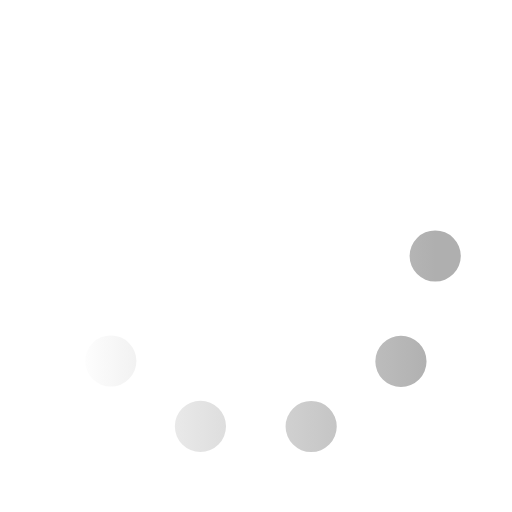
t = 0.00 s
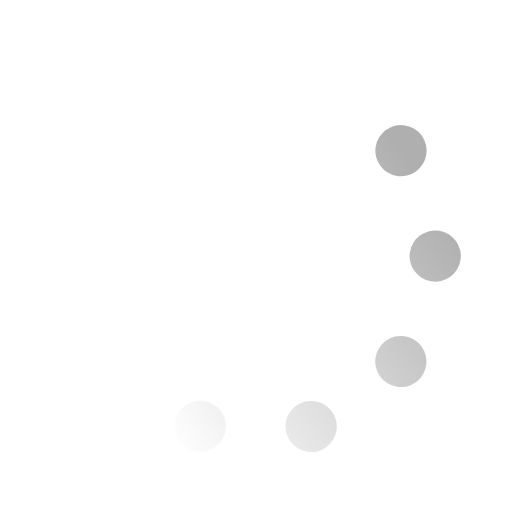
t = 0.33 s
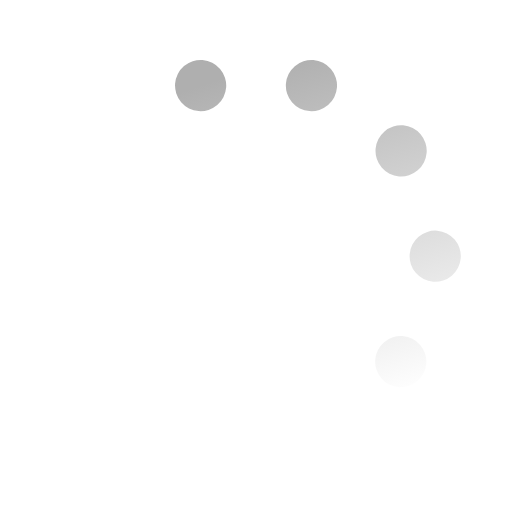
t = 0.67 s
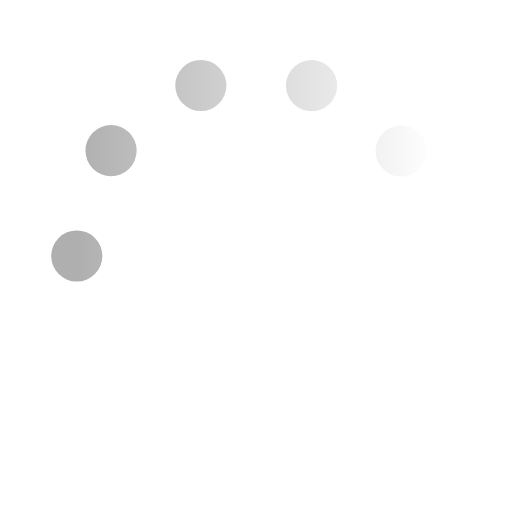
t = 1.00 s
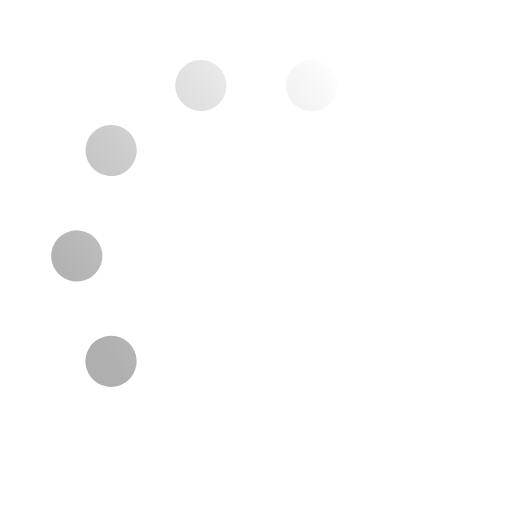
t = 1.33 s
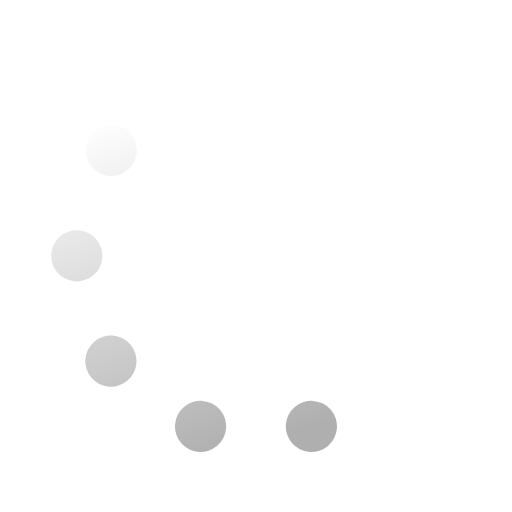
t = 1.67 s

The animated SVG that drew these frames (rendered in a browser with its animation timeline set to each time). Animation: 1 SMIL element (animateTransform=1); one cycle of 2.00 s, repeats indefinitely.

<svg xmlns='http://www.w3.org/2000/svg' viewBox='0 0 200 200'><linearGradient id='a12'><stop offset='0' stop-color='#AFAFAF' stop-opacity='0'></stop><stop offset='1' stop-color='#AFAFAF'></stop></linearGradient><circle fill='none' stroke='url(#a12)' stroke-width='20' stroke-linecap='round' stroke-dasharray='0 44 0 44 0 44 0 44 0 360' cx='100' cy='100' r='70' transform-origin='center'><animateTransform type='rotate' attributeName='transform' calcMode='discrete' dur='2' values='360;324;288;252;216;180;144;108;72;36' repeatCount='indefinite'></animateTransform></circle></svg>
